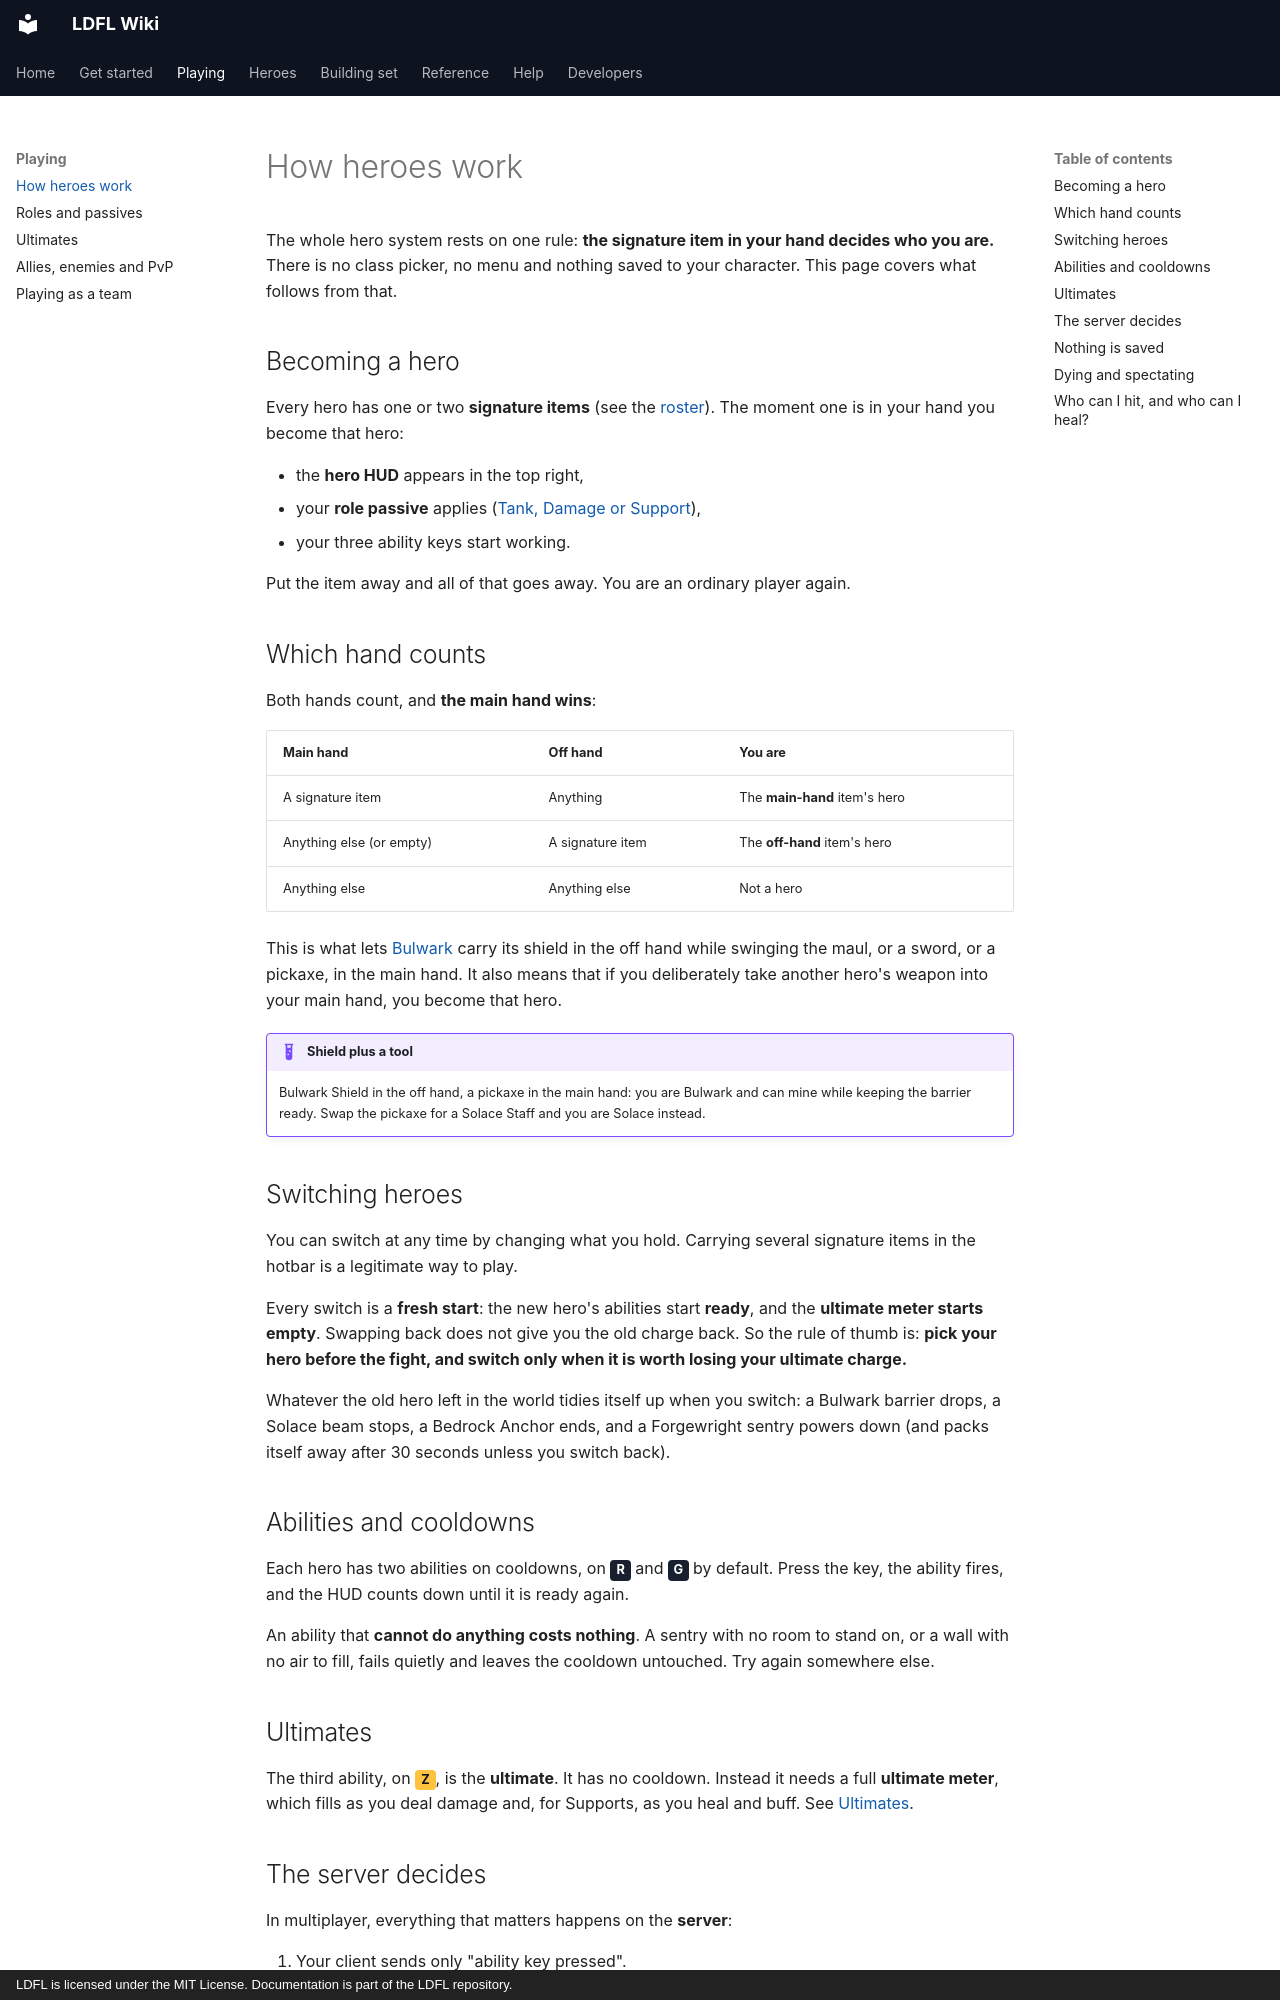

repository: Mica-Technologies/LDFL · page: guide/how-heroes-work/index.html · generator: mkdocs · copyright: LDFL is licensed under the MIT License. Documentation is part of the LDFL repository.

# How heroes work

The whole hero system rests on one rule: **the signature item in your hand decides who you are.**
There is no class picker, no menu and nothing saved to your character. This page covers what
follows from that.

## Becoming a hero

Every hero has one or two **signature items** (see the [roster](../heroes/index.md)). The moment
one is in your hand you become that hero:

- the **hero HUD** appears in the top right,
- your **role passive** applies ([Tank, Damage or Support](roles.md)),
- your three ability keys start working.

Put the item away and all of that goes away. You are an ordinary player again.

## Which hand counts

Both hands count, and **the main hand wins**:

| Main hand | Off hand | You are |
| --- | --- | --- |
| A signature item | Anything | The **main-hand** item's hero |
| Anything else (or empty) | A signature item | The **off-hand** item's hero |
| Anything else | Anything else | Not a hero |

This is what lets [Bulwark](../heroes/bulwark.md) carry its shield in the off hand while swinging
the maul, or a sword, or a pickaxe, in the main hand. It also means that if you deliberately take
another hero's weapon into your main hand, you become that hero.

!!! example "Shield plus a tool"

    Bulwark Shield in the off hand, a pickaxe in the main hand: you are Bulwark and can mine while
    keeping the barrier ready. Swap the pickaxe for a Solace Staff and you are Solace instead.

## Switching heroes

You can switch at any time by changing what you hold. Carrying several signature items in the
hotbar is a legitimate way to play.

Every switch is a **fresh start**: the new hero's abilities start **ready**, and the **ultimate
meter starts empty**. Swapping back does not give you the old charge back. So the rule of thumb is:
**pick your hero before the fight, and switch only when it is worth losing your ultimate charge.**

Whatever the old hero left in the world tidies itself up when you switch: a Bulwark barrier
drops, a Solace beam stops, a Bedrock Anchor ends, and a Forgewright sentry powers down (and packs
itself away after 30 seconds unless you switch back).

## Abilities and cooldowns

Each hero has two abilities on cooldowns, on <span class="slot">R</span> and
<span class="slot">G</span> by default. Press the key, the ability fires, and the HUD counts down
until it is ready again.

An ability that **cannot do anything costs nothing**. A sentry with no room to stand on, or a wall
with no air to fill, fails quietly and leaves the cooldown untouched. Try again somewhere else.

## Ultimates

The third ability, on <span class="slot ult">Z</span>, is the **ultimate**. It has no cooldown.
Instead it needs a full **ultimate meter**, which fills as you deal damage and, for Supports, as
you heal and buff. See [Ultimates](ultimates.md).
